Run: headless pygame with SDL's dummy video driver; simulated clock (each Clock.tick advances the game by its frame time, no real sleeping); random seed 0; keys injected as events and as key.get_pressed() state; no mouse input.
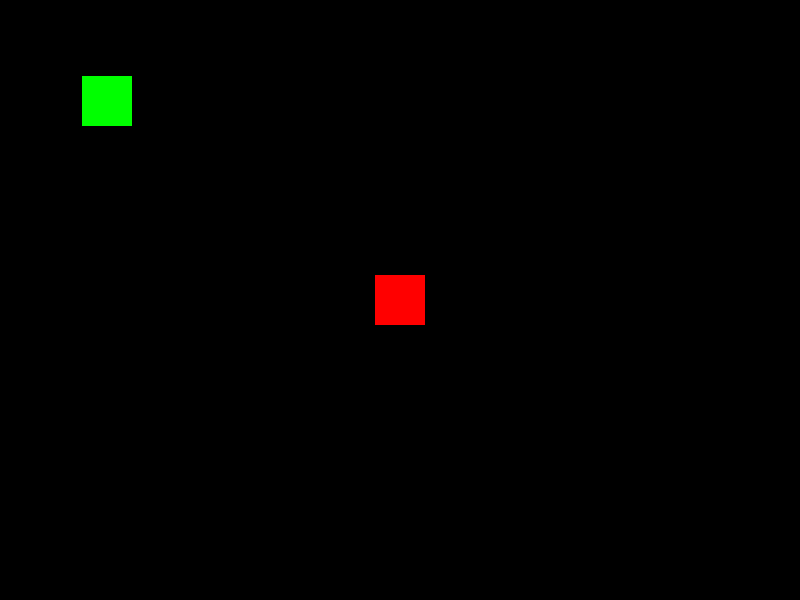
Frame 1 of 4 · flips 1–60 · no input
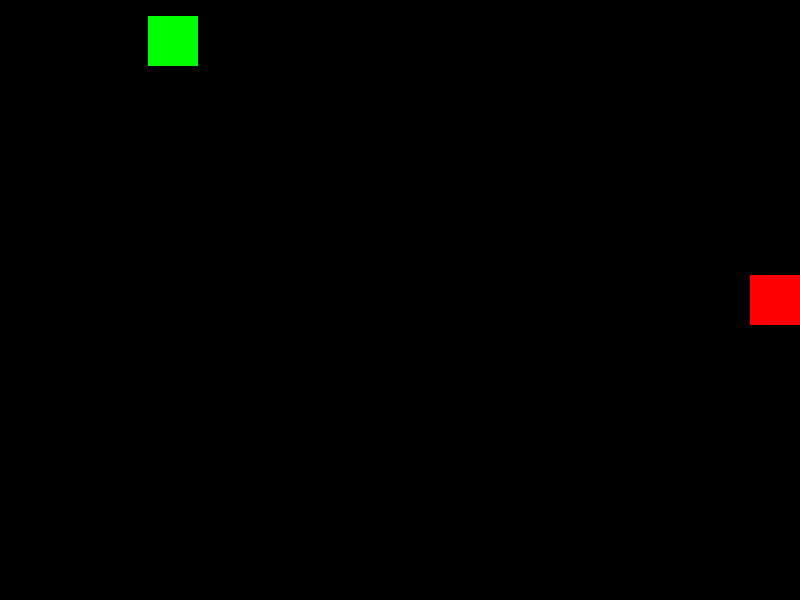
Frame 2 of 4 · flips 61–180 · tapped SPACE, RETURN · held RIGHT (→), D
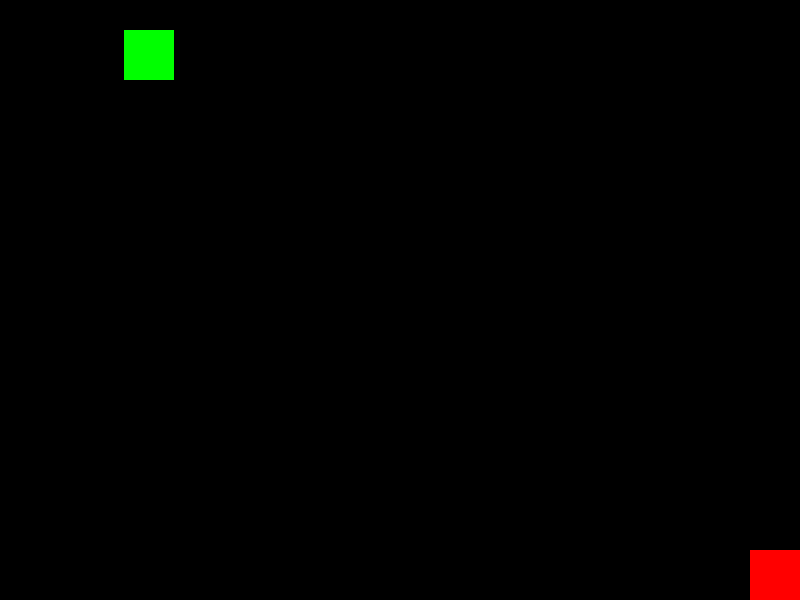
Frame 3 of 4 · flips 181–300 · held DOWN (↓), S
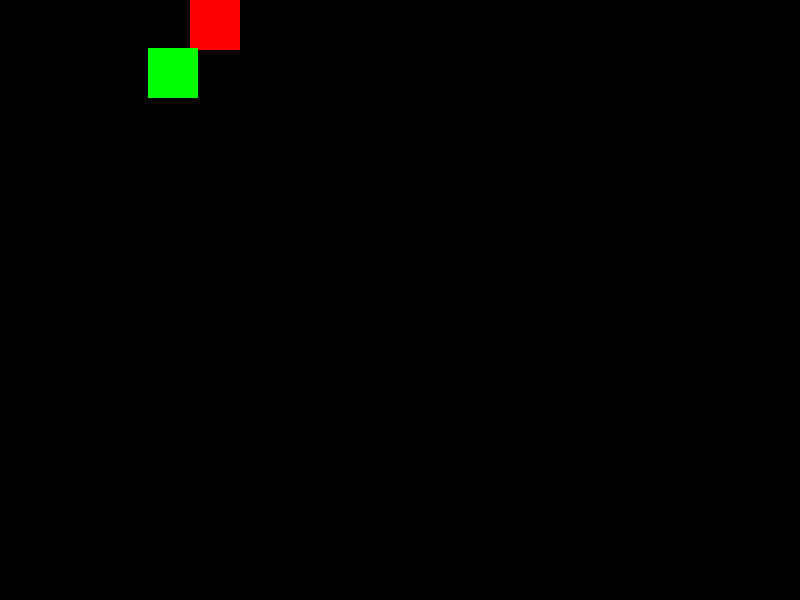
Frame 4 of 4 · flips 301–420 · held LEFT (←), A, UP (↑), W

The pygame program that drew these frames:

import pygame
import random

# Inicialización de Pygame
# inicializa los modulos de los aspectos del juego, como la pantalla, sonido, eventos, etc.
pygame.init()

# Dimensiones de la ventana
ANCHO = 800
ALTO = 600

# Crear la ventana, toma una tupla que representa el tamaño de la ventana en pixeles
pantalla = pygame.display.set_mode((ANCHO, ALTO))
# establece el titulo que aparecera en la barra superior
pygame.display.set_caption("Juego Pygame con POO")


# Clase Jugador
class Jugador:
    # self.x = atributo de la clase
    # x valor que se le da al atributo
    def __init__(self, x, y, color):
        self.x = x
        self.y = y
        self.color = color
        self.velocidad = 5


    #Eje X: Aumenta a la derecha y disminuye a la izquierda.
    #Eje Y: Aumenta hacia abajo y disminuye hacia arriba.
    def mover(self, direccion):
        if direccion == "izquierda":
            self.x -= self.velocidad
        elif direccion == "derecha":
            self.x += self.velocidad
        elif direccion == "arriba":
            self.y -= self.velocidad
        elif direccion == "abajo":
            self.y += self.velocidad

        # Limitar el movimiento dentro de los límites de la ventana
        if self.x < 0:
            self.x = 0
        elif self.x > ANCHO - 50:  # 50 es el tamaño del jugador
            self.x = ANCHO - 50

        if self.y < 0:
            self.y = 0
        elif self.y > ALTO - 50:  # 50 es el tamaño del jugador
            self.y = ALTO - 50

    def dibujar(self, pantalla):
        #dibuja un rectangulo en la pantalla 
        # panalla es el objeto donde se dibuja el rectangulo
        #self.color es el color del rectangulo que se dibujara
        #self x ... posicion y tamaño del rectangulo 50x50 es el tamaño
        pygame.draw.rect(pantalla, self.color, (self.x, self.y, 50, 50))

# Clase Enemigo
class Enemigo:
    def __init__(self, x, y, color):
        self.x = x
        self.y = y
        self.color = color
        self.velocidad = 3

    def mover(self):
        self.x += random.choice([-self.velocidad, self.velocidad])
        self.y += random.choice([-self.velocidad, self.velocidad])

        # Limitar el movimiento dentro de los límites de la ventana
        if self.x < 0:
            self.x = 0
        elif self.x > ANCHO - 50:  # 50 es el tamaño del enemigo
            self.x = ANCHO - 50

        if self.y < 0:
            self.y = 0
        elif self.y > ALTO - 50:  # 50 es el tamaño del enemigo
            self.y = ALTO - 50

    def dibujar(self, pantalla):
        pygame.draw.rect(pantalla, self.color, (self.x, self.y, 50, 50))



# Crear objetos
jugador = Jugador(375, 275, (255, 0, 0))  # Jugador rojo en el centro
enemigo = Enemigo(100, 100, (0, 255, 0))  # Enemigo verde

# Bucle principal
corriendo = True
while corriendo:
    #eventos de la cola de eventos, cierre de ventana, pulsaciones, clicks.
    for evento in pygame.event.get():
        if evento.type == pygame.QUIT:
            corriendo = False
    
    # Obtener las teclas presionadas
    #Obtiene el estado de todas las teclas del teclado. Esta función devuelve una lista de valores (True o False), donde cada valor corresponde a si una tecla está presionada o no. Por ejemplo, si la tecla de flecha izquierda está presionada, el valor en la lista correspondiente a esa tecla será True.
    teclas = pygame.key.get_pressed()
    if teclas[pygame.K_LEFT]:
        jugador.mover("izquierda")
    if teclas[pygame.K_RIGHT]:
        jugador.mover("derecha")
    if teclas[pygame.K_UP]:
        jugador.mover("arriba")
    if teclas[pygame.K_DOWN]:
        jugador.mover("abajo")
    
    # Mover el enemigo
    enemigo.mover()
    

    # Detectar colisiones
    #Lo que hace esta condición es verificar si los dos rectángulos (el del jugador y el del enemigo) se superponen en alguna de las cuatro direcciones: izquierda, derecha, arriba o abajo. 
    if (jugador.x < enemigo.x + 50 and jugador.x + 50 > enemigo.x and
        jugador.y < enemigo.y + 50 and jugador.y + 50 > enemigo.y):
        print("¡Colisión!")
        corriendo = False  # Detener el juego en caso de colisión
    
    # Dibujar objetos en pantalla
    pantalla.fill((0, 0, 0))  # Fondo negro
    jugador.dibujar(pantalla)  # Dibujar el jugador
    enemigo.dibujar(pantalla)  # Dibujar el enemigo

    # Actualizar la pantalla, todo lo que se dibuja en el buffer se muestra en la ventana
    #El buffer es una zona de memoria donde se dibujan todos los objetos antes de mostrarse en la ventana
    pygame.display.flip()

# Finalizar Pygame
# Finaliza todos los módulos de Pygame y cierra cualquier recurso que esté usando
pygame.quit()
